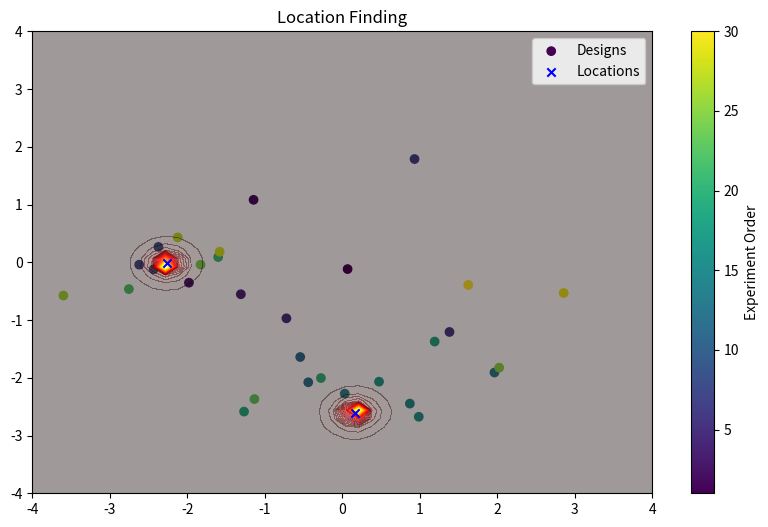

This chart was generated by the following Python code:
import matplotlib.pyplot as plt
import matplotlib.colors as mcolors
import numpy as np

theta1 = [-2.2659, -0.0179]
theta2 = [0.1618, -2.6031]

actions = [[ 0.0173, -0.0294], [-0.2860,  0.2704], [-0.4945, -0.0883], [-3.2703e-01, -1.3836e-01], [-1.8008e-01, -2.4261e-01],
           [ 3.4598e-01, -3.0162e-01], [ 0.2333,  0.4469], [-0.6549, -0.0104], [-0.5931,  0.0667], [-0.6085, -0.0308],
           [-1.3552e-01, -4.1013e-01], [-1.0959e-01, -5.1951e-01], [ 0.4911, -0.4772], [ 0.0081, -0.5687],
           [ 0.2182, -0.6119], [ 0.2470, -0.6688], [ 0.1187, -0.5168], [ 0.2982, -0.3432], [-0.3167, -0.6464],
           [-6.8605e-02, -5.0121e-01], [-0.4002,  0.0225], [-0.6882, -0.1161], [-0.2833, -0.5922], [-0.4571, -0.0102], 
           [ 0.5063, -0.4562], [-0.8994, -0.1439], [-0.5306,  0.1076], [-0.3953,  0.0456], [ 0.7144, -0.1330],
           [ 0.4066, -0.0981]]

#actions = [[-0.1127,  0.1377], [ 0.0338, -0.2059], [ 0.2735, -0.1603], [ 2.7681e-01,  1.0153e-01], 
#           [ 9.6857e-02, -1.7858e-01], [ 1.0092e-01, -1.6488e-01], [ 0.2376, -0.2565], [-0.0038, -0.1778],
#           [ 0.0007, -0.1719], [ 0.1262, -0.1619], [ 7.8014e-02, -1.7242e-01], [ 1.3675e-01, -1.6253e-01],
#           [ 0.0034, -0.1386], [ 0.1037, -0.0732], [ 0.0779, -0.1837], [ 0.5183, -0.2396], [ 0.4269, -0.0096],
#           [ 0.4075, -0.1671], [ 0.2789, -0.0221], [ 1.9606e-01, -1.3791e-01], [ 0.2895, -0.1443], [ 0.4035, -0.0956],
#           [ 0.5666, -0.0554], [ 0.4536, -0.1281], [ 0.5595, -0.0593], [ 0.3478, -0.0630], [ 0.4630, -0.4202],
#           [ 0.1019, -0.1961], [-0.0249, -0.2406], [ 0.7963, -0.1132]]

# Multiply each number by 4
scaled_actions = [[4 * x, 4 * y] for x, y in actions]

# Extracting x and y coordinates
x, y = zip(*scaled_actions)

# Points theta1 and theta2
theta1 = np.array([-2.2659, -0.0179])
theta2 = np.array([0.1618, -2.6031])

# Constants for the signal intensity equation
b = 1e-1
alpha1 = 1.0
alpha2 = 1.0
m = 1e-4

# Create a grid of points in the region around theta1 and theta2
grid_size = 100
xi = np.linspace(min(x) - 5, max(x) + 5, grid_size)
yi = np.linspace(min(y) - 5, max(y) + 5, grid_size)
xi, yi = np.meshgrid(xi, yi)

# Calculate the signal intensity at each point in the grid
intensity = b + (alpha1 / (m + (np.square(xi - theta1[0]) + np.square(yi - theta1[1])))) \
              + (alpha2 / (m + (np.square(xi - theta2[0]) + np.square(yi - theta2[1]))))

#cmap, norm = mcolors.from_levels_and_colors([0, 2, 5, 6], ['red', 'green', 'blue'])

# Plot the points and the intensity map
plt.figure(figsize=(10, 6))
scatter = plt.scatter(x, y, c=np.linspace(1, 30, len(scaled_actions)), cmap='viridis', label='Designs')
plt.colorbar(scatter, label='Experiment Order')
plt.contourf(xi, yi, intensity, levels=50, cmap='hot', alpha=0.4)

# Mark the points theta1 and theta2
plt.scatter([theta1[0], theta2[0]], [theta1[1], theta2[1]], color='blue', label='Locations', marker='x')

plt.xlim((-4, 4))
plt.ylim((-4, 4))

# Adding titles and labels
plt.title("Location Finding")
#plt.xlabel('X-axis')
#plt.ylabel('Y-axis')
plt.legend()
plt.savefig("location_finding.pdf")
#plt.show()